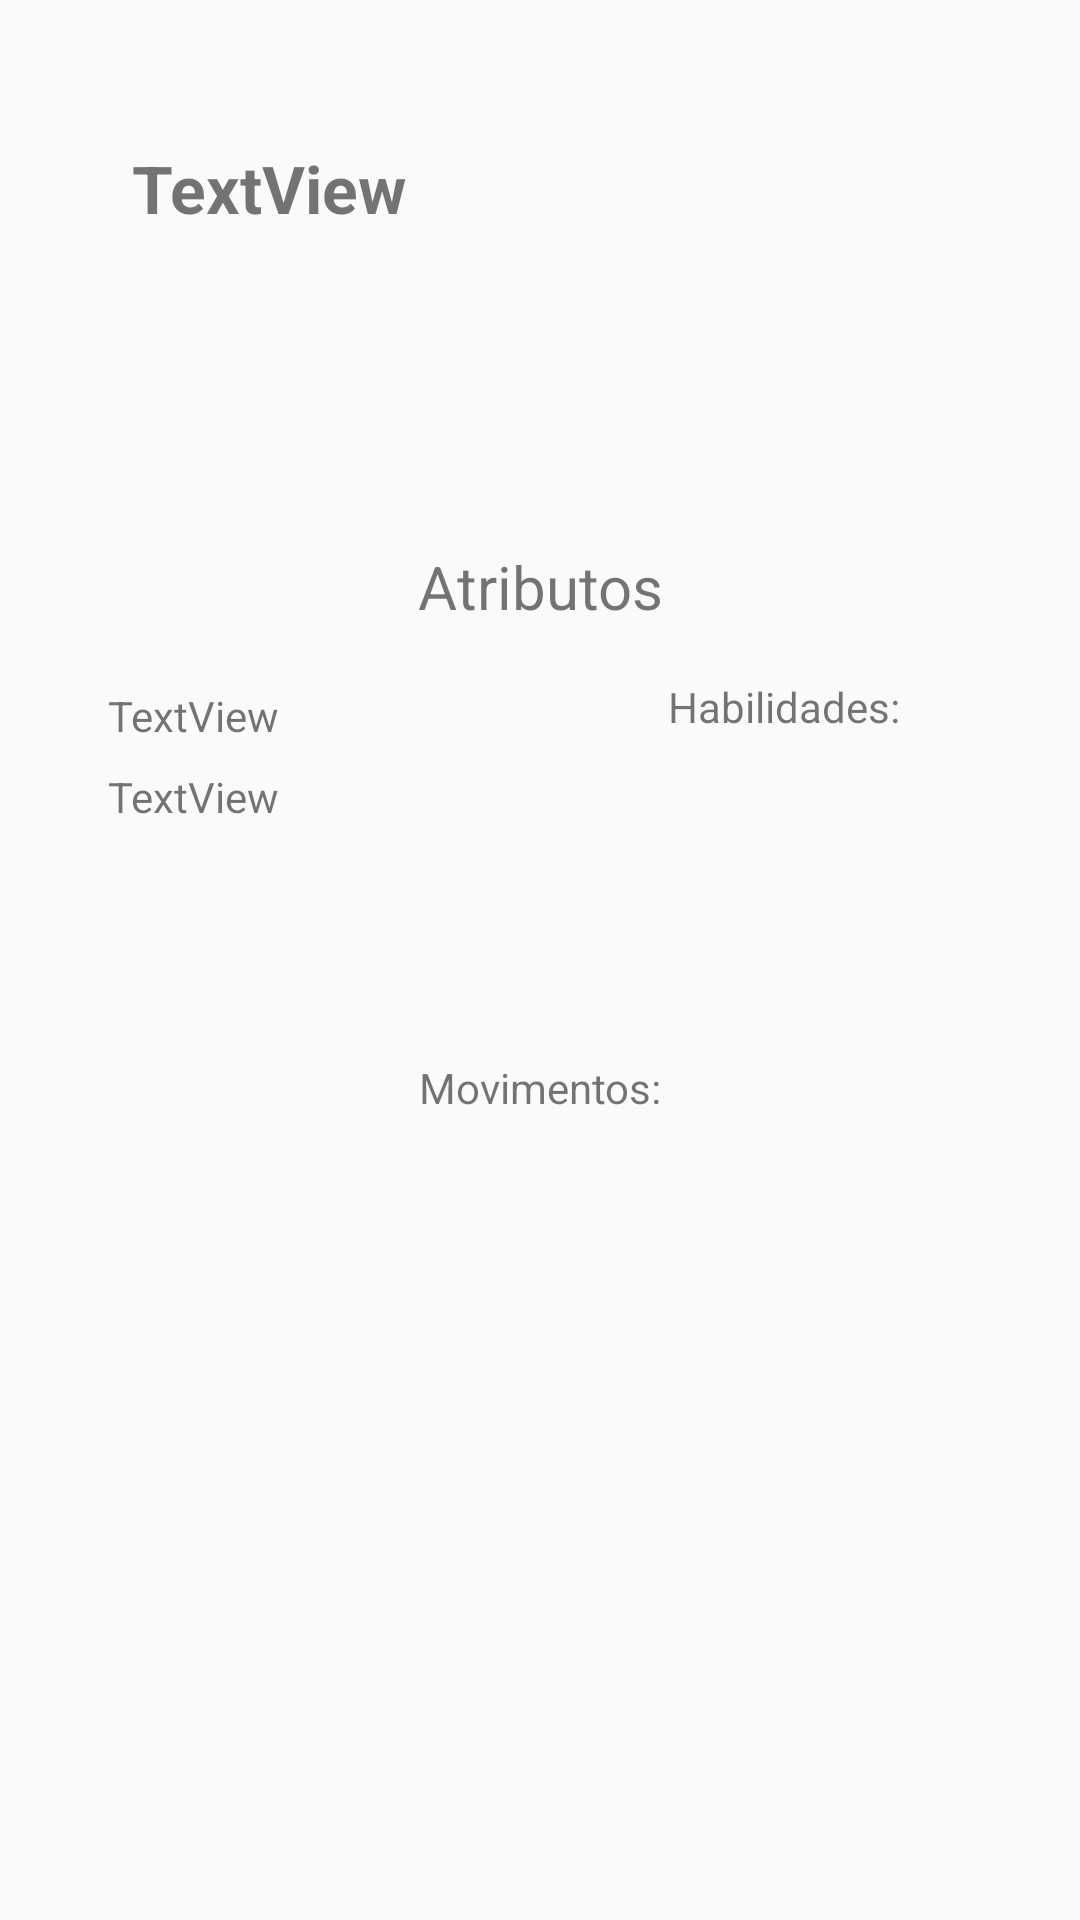

This screen was rendered from an Android layout file. Write that file and the resources it references.
<!-- AndroidManifest.xml: application theme AppTheme -->
<!-- res/layout/activity_pokemon.xml -->
<?xml version="1.0" encoding="utf-8"?>
<android.support.constraint.ConstraintLayout
        xmlns:android="http://schemas.android.com/apk/res/android"
        xmlns:tools="http://schemas.android.com/tools"
        xmlns:app="http://schemas.android.com/apk/res-auto"
        android:layout_width="match_parent"
        android:layout_height="match_parent"
        tools:context=".activities.PokemonActivity"
        android:background="@color/background">
    <TextView
            android:text="TextView"
            android:layout_width="150dp"
            android:layout_height="74dp"
            android:id="@+id/textViewName" android:textSize="22sp"
            app:layout_constraintTop_toTopOf="parent" app:layout_constraintStart_toStartOf="parent"
            android:layout_marginTop="44dp" android:layout_marginStart="44dp" android:textAlignment="viewStart"
            android:layout_marginEnd="8dp" app:layout_constraintEnd_toStartOf="@+id/imageViewPokemon"
            app:layout_constraintHorizontal_bias="0.0" android:layout_marginBottom="8dp"
            app:layout_constraintBottom_toTopOf="@+id/textView3" app:layout_constraintVertical_bias="0.071"
            android:fontFamily="sans-serif" android:textStyle="bold"/>
    <ImageView
            android:layout_width="126dp"
            android:layout_height="110dp"
            android:id="@+id/imageViewPokemon"
            app:layout_constraintEnd_toEndOf="parent" android:layout_marginEnd="24dp"
            android:background="@color/background"
            android:scaleType="fitXY"
            android:layout_marginTop="24dp" app:layout_constraintTop_toTopOf="parent"/>
    <TextView
            android:text="@string/informations"
            android:layout_width="0dp"
            android:layout_height="wrap_content"
            android:id="@+id/textView3" android:textSize="20sp"
            app:layout_constraintBottom_toBottomOf="parent"
            android:layout_marginEnd="8dp" android:layout_marginBottom="288dp"
            app:layout_constraintEnd_toEndOf="parent" app:layout_constraintStart_toStartOf="parent"
            android:layout_marginStart="8dp" android:textAlignment="center"
            app:layout_constraintHorizontal_bias="0.0" android:layout_marginTop="8dp"
            app:layout_constraintTop_toBottomOf="@+id/imageViewPokemon" app:layout_constraintVertical_bias="0.219"/>
    <TextView
            android:text="TextView"
            android:layout_width="wrap_content"
            android:layout_height="wrap_content"
            android:id="@+id/textViewHeight"
            app:layout_constraintStart_toStartOf="parent" android:layout_marginTop="20dp"
            android:layout_marginStart="36dp"
            app:layout_constraintTop_toBottomOf="@+id/textView3"/>
    <TextView
            android:text="TextView"
            android:layout_width="wrap_content"
            android:layout_height="wrap_content"
            android:id="@+id/textViewWeight" app:layout_constraintStart_toStartOf="parent"
            android:layout_marginStart="36dp"
            android:layout_marginTop="8dp" app:layout_constraintTop_toBottomOf="@+id/textViewHeight"/>
    <ListView
            android:layout_width="158dp"
            android:layout_height="109dp"
            app:layout_constraintEnd_toEndOf="parent"
            app:layout_constraintStart_toEndOf="@+id/textViewWeight" android:layout_marginStart="8dp"
            android:layout_marginTop="48dp" app:layout_constraintTop_toBottomOf="@+id/textView3"
            android:id="@+id/listViewAbilities" app:layout_constraintHorizontal_bias="0.733"/>
    <TextView
            android:text="@string/abilities"
            android:id="@+id/textViewAbilities"
            app:layout_constraintTop_toBottomOf="@+id/textView3" app:layout_constraintEnd_toEndOf="parent"
            app:layout_constraintStart_toEndOf="@+id/textViewHeight"
            app:layout_constraintBottom_toTopOf="@+id/listViewAbilities"
            app:layout_constraintHorizontal_bias="0.701"
            app:layout_constraintVertical_bias="0.689" style="@style/habilidades"/>
    <TextView
            android:text="@string/movements"
            android:layout_width="wrap_content"
            android:layout_height="32dp"
            android:id="@+id/textViewMovements"
            app:layout_constraintEnd_toEndOf="parent"
            android:layout_marginEnd="8dp" app:layout_constraintStart_toStartOf="parent"
            android:layout_marginStart="8dp" android:layout_marginTop="144dp"
            app:layout_constraintTop_toBottomOf="@+id/textView3"/>
    <ListView
            android:layout_width="0dp"
            android:layout_height="0dp"
            app:layout_constraintEnd_toEndOf="parent"
            app:layout_constraintStart_toStartOf="parent"
            android:id="@+id/listViewMovements" app:layout_constraintHorizontal_bias="0.0"
            app:layout_constraintTop_toBottomOf="@+id/textViewMovements"
            app:layout_constraintBottom_toBottomOf="parent"/>
</android.support.constraint.ConstraintLayout>
<!-- resources referenced by this layout -->
<resources>
  <string name="abilities">Habilidades:</string>
  <string name="informations">Atributos</string>
  <string name="movements">Movimentos:</string>
  <style name="habilidades">
          <item name="android:layout_width">wrap_content</item>
          <item name="android:layout_height">wrap_content</item>
          <item name="android:layout_marginTop">8dp</item>
          <item name="android:layout_marginEnd">8dp</item>
          <item name="android:layout_marginStart">8dp</item>
          <item name="android:layout_marginBottom">8dp</item>
      </style>
  <style name="AppTheme" parent="Theme.AppCompat.Light.DarkActionBar">
          
          <item name="colorPrimary">@color/colorPrimary</item>
          <item name="colorPrimaryDark">@color/colorPrimaryDark</item>
          <item name="colorAccent">@color/colorAccent</item>
      </style>
  <color name="colorPrimary">#EF5350</color>
  <color name="colorPrimaryDark">#C62828</color>
  <color name="colorAccent">#D81B60</color>
</resources>
